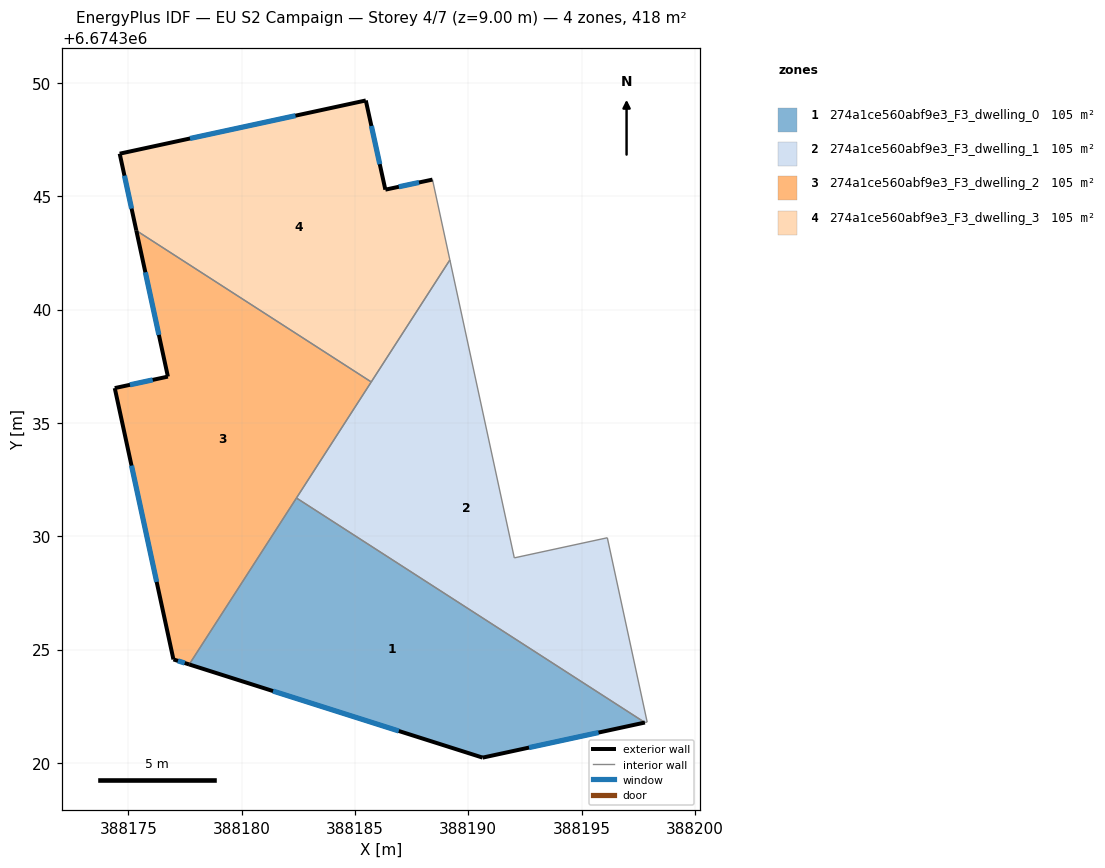
=== STOREY PLAN SPEC (per zone: floor XY polygon, exterior-wall plan segments, windows/doors) ===
zone 1: 274a1ce560abf9e3_F3_dwelling_0  (104.6 m²)
  floor: (388197.79, 6674321.78) (388190.64, 6674320.24) (388177.69, 6674324.35) (388182.42, 6674331.69)
  exterior wall: (388190.64, 6674320.24) – (388197.79, 6674321.78)  [7.3 m]
    window: (388192.68, 6674320.68) – (388195.75, 6674321.34)  [4.0 m²]
  exterior wall: (388177.69, 6674324.35) – (388190.64, 6674320.24)  [13.6 m]
    window: (388181.39, 6674323.17) – (388186.94, 6674321.41)  [7.5 m²]
  interior walls: 2
zone 2: 274a1ce560abf9e3_F3_dwelling_1  (104.6 m²)
  floor: (388189.19, 6674342.19) (388192.03, 6674329.05) (388196.14, 6674329.93) (388197.89, 6674321.80) (388197.79, 6674321.78) (388182.42, 6674331.69)
  interior walls: 7
zone 3: 274a1ce560abf9e3_F3_dwelling_2  (104.6 m²)
  floor: (388185.72, 6674336.81) (388177.69, 6674324.35) (388176.99, 6674324.57) (388174.40, 6674336.54) (388176.75, 6674337.04) (388175.36, 6674343.49)
  exterior wall: (388176.99, 6674324.57) – (388177.69, 6674324.35)  [0.7 m]
    window: (388177.19, 6674324.50) – (388177.49, 6674324.41)  [0.4 m²]
  exterior wall: (388174.40, 6674336.54) – (388176.99, 6674324.57)  [12.2 m]
    window: (388175.14, 6674333.12) – (388176.25, 6674327.99)  [6.7 m²]
  exterior wall: (388176.75, 6674337.04) – (388174.40, 6674336.54)  [2.4 m]
    window: (388176.08, 6674336.90) – (388175.07, 6674336.68)  [1.3 m²]
  exterior wall: (388175.36, 6674343.49) – (388176.75, 6674337.04)  [6.6 m]
    window: (388175.75, 6674341.65) – (388176.35, 6674338.89)  [3.6 m²]
  interior walls: 3
zone 4: 274a1ce560abf9e3_F3_dwelling_3  (104.6 m²)
  floor: (388188.42, 6674345.74) (388189.19, 6674342.19) (388185.72, 6674336.81) (388175.36, 6674343.49) (388174.62, 6674346.88) (388185.48, 6674349.23) (388186.34, 6674345.29)
  exterior wall: (388186.34, 6674345.29) – (388185.48, 6674349.23)  [4.0 m]
    window: (388186.10, 6674346.42) – (388185.73, 6674348.10)  [2.2 m²]
  exterior wall: (388188.42, 6674345.74) – (388186.34, 6674345.29)  [2.1 m]
    window: (388187.83, 6674345.61) – (388186.94, 6674345.42)  [1.2 m²]
  exterior wall: (388174.62, 6674346.88) – (388175.36, 6674343.49)  [3.5 m]
    window: (388174.83, 6674345.91) – (388175.15, 6674344.46)  [1.9 m²]
  exterior wall: (388185.48, 6674349.23) – (388174.62, 6674346.88)  [11.1 m]
    window: (388182.38, 6674348.56) – (388177.72, 6674347.55)  [6.1 m²]
  interior walls: 3

=== DERIVED (storey summary) ===
Building: EU S2 Campaign
Storey: 4 of 7  (floor level z = 9.00 m)
Storey gross floor area: 418.4 m²
Zones on this storey: 4
  - 274a1ce560abf9e3_F3_dwelling_0: floor 104.6 m²; exterior wall 20.9 m (62.7 m²); 2 window(s) 11.5 m²; WWR 18.4%
  - 274a1ce560abf9e3_F3_dwelling_1: floor 104.6 m²
  - 274a1ce560abf9e3_F3_dwelling_2: floor 104.6 m²; exterior wall 22.0 m (65.9 m²); 4 window(s) 12.1 m²; WWR 18.4%
  - 274a1ce560abf9e3_F3_dwelling_3: floor 104.6 m²; exterior wall 20.7 m (62.2 m²); 4 window(s) 11.4 m²; WWR 18.4%
Zone adjacency (shared interzone walls):
  - 274a1ce560abf9e3_F3_dwelling_0 ↔ 274a1ce560abf9e3_F3_dwelling_1
  - 274a1ce560abf9e3_F3_dwelling_0 ↔ 274a1ce560abf9e3_F3_dwelling_2
  - 274a1ce560abf9e3_F3_dwelling_1 ↔ 274a1ce560abf9e3_F3_dwelling_2
  - 274a1ce560abf9e3_F3_dwelling_1 ↔ 274a1ce560abf9e3_F3_dwelling_3
  - 274a1ce560abf9e3_F3_dwelling_2 ↔ 274a1ce560abf9e3_F3_dwelling_3